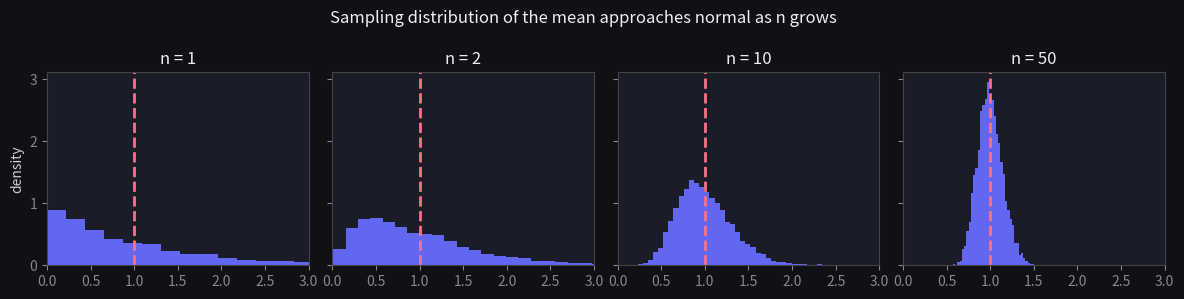
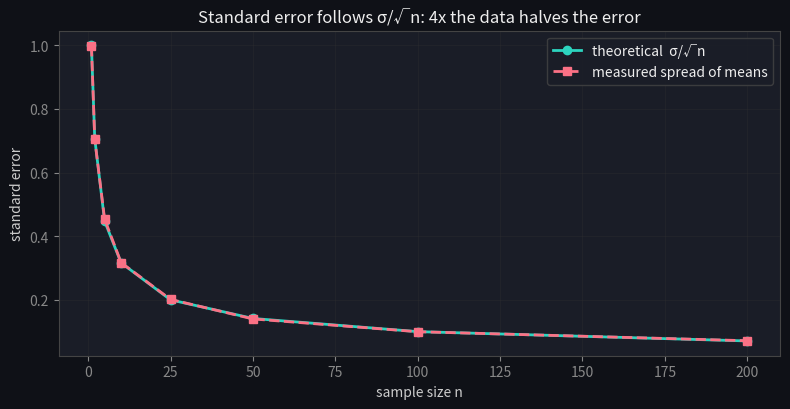

Reproduce these figures in Python, in order. (Note: this script raises an exception after producing the figures.)
import numpy as np
import matplotlib.pyplot as plt

plt.rcParams.update({
    'figure.facecolor': '#0f1117', 'axes.facecolor': '#1a1d27',
    'axes.edgecolor': '#444', 'axes.labelcolor': '#ccc',
    'xtick.color': '#888', 'ytick.color': '#888',
    'text.color': '#eee', 'grid.color': '#333', 'lines.linewidth': 2,
})
rng = np.random.default_rng(0)

pop_mean = 1.0          # exponential(scale=1) has mean 1 and SD 1
pop_sd = 1.0
fig, axes = plt.subplots(1, 4, figsize=(12, 3), sharey=True)
for ax, n in zip(axes, [1, 2, 10, 50]):
    means = rng.exponential(scale=1.0, size=(5000, n)).mean(axis=1)
    ax.hist(means, bins=40, color='#6366f1', density=True)
    ax.axvline(pop_mean, color='#fb7185', ls='--')
    ax.set_title(f'n = {n}'); ax.set_xlim(0, 3)
axes[0].set_ylabel('density')
fig.suptitle('Sampling distribution of the mean approaches normal as n grows')
plt.tight_layout(); plt.show()

ns = np.array([1, 2, 5, 10, 25, 50, 100, 200])
theoretical = pop_sd / np.sqrt(ns)
measured = [rng.exponential(1.0, size=(4000, n)).mean(axis=1).std() for n in ns]

fig, ax = plt.subplots(figsize=(8, 4.2))
ax.plot(ns, theoretical, 'o-', color='#2dd4bf', label='theoretical  σ/√n')
ax.plot(ns, measured, 's--', color='#fb7185', label='measured spread of means')
ax.set_xlabel('sample size n'); ax.set_ylabel('standard error')
ax.set_title('Standard error follows σ/√n: 4x the data halves the error')
ax.legend(facecolor='#1a1d27', edgecolor='#444'); ax.grid(True, alpha=0.3)
plt.tight_layout(); plt.show()

print(f"n=25  -> SE = {pop_sd/np.sqrt(25):.3f}")
print(f"n=100 -> SE = {pop_sd/np.sqrt(100):.3f}  (4x the data -> half the SE)")

true_mu, true_sigma, n, trials = 5.0, 2.0, 40, 10000
z_star = 1.96
covered = 0
for _ in range(trials):
    sample = rng.normal(true_mu, true_sigma, size=n)
    xbar = sample.mean()
    se = sample.std(ddof=1) / np.sqrt(n)
    lo, hi = xbar - z_star * se, xbar + z_star * se
    if lo <= true_mu <= hi:
        covered += 1
print(f"empirical coverage of nominal 95% CI: {100*covered/trials:.1f}%  (target 95%)")

def standard_error(sigma, n):
    # TODO(you): return the standard error of the mean
    return ...

def confidence_interval(xbar, sigma, n, z_star=1.96):
    # TODO(you): return (low, high) for x̄ ± z*·SE
    return ...

# This assert cell passes silently when your implementation is correct.
assert standard_error(20, 100) == 2.0
assert abs(standard_error(20, 64) - 2.5) < 1e-9
lo, hi = confidence_interval(50, 20, 100)        # SE = 2, margin = 3.92
assert abs(lo - 46.08) < 1e-6 and abs(hi - 53.92) < 1e-6
print("\u2713 SE and confidence interval are correct")
